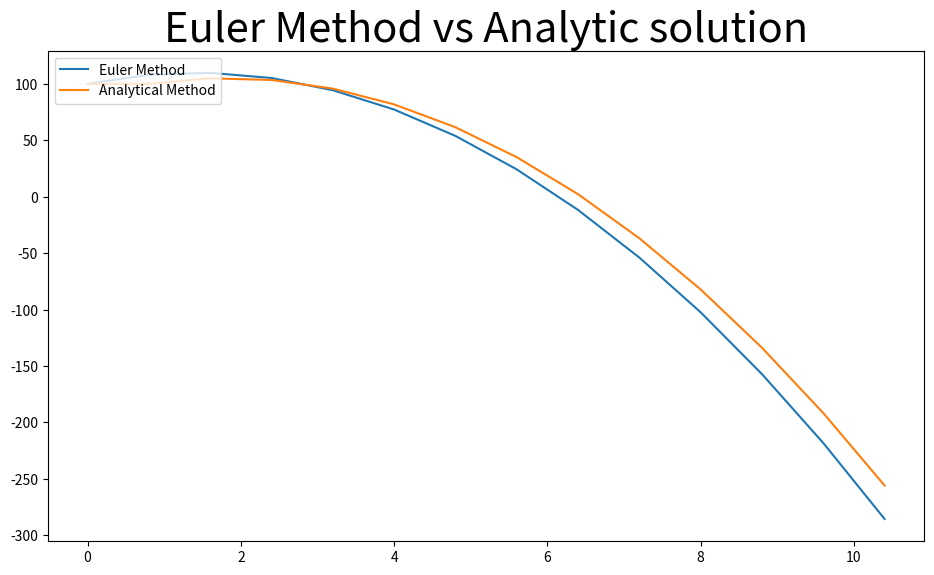

Here is the Python script that generated this plot:
'''
Free fall simulator:
Simulates free fall and compares the results by using the Euler Method
and the analytical solution, calculating a plot of both curves and
printing the standart deviation.

Euler Method = https://en.wikipedia.org/wiki/Euler_method

'''

from __future__ import print_function
import sys
import math
import matplotlib.pyplot as plt
# Constant
g = 9.80665

def posA(y0, v0, t):
	return y0 + v0*t - (g*(t**2))/2


def velA(v0, t):
	return v0 - g*t

def eprint(*args, **kwargs):
	print(*args, file=sys.stderr, **kwargs)

def plotGraph(eRes, aRes, func):
	plt.figure(figsize=(10,6))
	func(eRes[0], eRes[2], label = "Euler Method")
	func(aRes[2], aRes[0], label = "Analytical Method")
	plt.legend(loc="upper left")
	plt.tight_layout(pad=3.08)
	plt.title("Euler Method vs Analytic solution", fontsize=30)
	plt.show()


def main():
	'''
	User input
	v = v0 = float(input("Digite o valor de v0: "))
	t = t0 = float(input("Digite o valor de t0: "))
	y = y0 = float(input("Digite o valor de y0: "))
	deltaT = float(input("Digite o valor de deltaT: ")) #Seconds
	finalT = int(input("Digite o tempo final: "))
	'''

	# Manual input
	v = v0 = 10
	t = t0 = 0
	y = y0 = 100
	deltaT = 0.8 #Seconds
	finalT = 10


	eRes = [[t],[v],[y]]
	aRes = [[y],[v],[t]]

	while t <= finalT:
		y += v*deltaT
		v -= g*deltaT
		t += deltaT
		eRes[0].append(t)
		eRes[1].append(v)
		eRes[2].append(y)



	t = 0
	# Analytical solution
	while t <= finalT:
		aRes[0].append(posA(y0, v0, t))
		aRes[1].append(velA(v0, t))

		t += deltaT
		aRes[2].append(t)

	initial = 0
	dif1 = 0
	dif2 = 0
	for t, v, y, y1, v1, t1 in zip(eRes[0], eRes[1], eRes[2], aRes[0], aRes[1], aRes[2]):
		initial += 1
		dif1 += (v - v1)**2 # Velocity difference
		dif2 += (y - y1)**2 # Position difference


	print("\n###=====================================###\n")
	print("DESVIO PADRAO VELOCIDADE = ", math.sqrt(dif1/initial))
	print("DESVIO PADRAO POSIÇÕES = ", math.sqrt(dif2/initial))
	print("\n###=====================================###\n")
	# :)
	plotGraph(eRes, aRes, plt.plot if len(eRes[0]) < 2e4 else plt.scatter)

if __name__ == '__main__':
	main()
